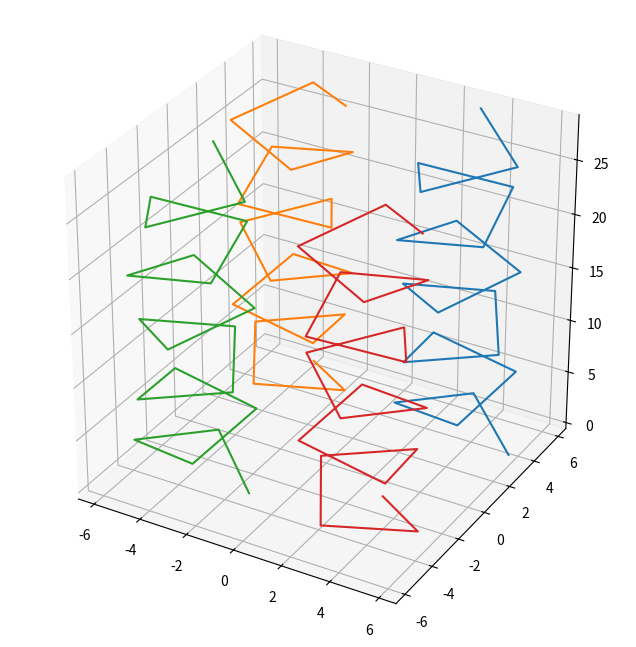

Recreate this plot in Python.
import numpy as np
import matplotlib.pyplot as plt

class ProteinBackboneGenerator:
    def __init__(self,radius=2.3,rise_p_residue=1.5,residues_p_turn=3.6):
        self.r = radius
        self.rise = rise_p_residue
        self.omega = (2*np.pi)/residues_p_turn #Not hardcoding 1.74532925rad as engine should have more freedom

    def generate_helix(self,num_residues,centre_offset=(0.0,0.0,0.0),direction=1):
        x_start, y_start, z_start = centre_offset
        coordinates = []


        helix_height = self.rise*(num_residues-1) #Calculating the maximum height of the helix (so that helices can be drawn downward)

        for i in range(num_residues):
            x = x_start + (self.r*np.cos(self.omega*i))
            y = y_start + (self.r*np.sin(self.omega*i))


            z = z_start + helix_height*((1-direction)/2) + direction*self.rise*i #Z axis increases with residues when direction=1, but decreases when direction=-1

            coordinates.append([x,y,z])

        return np.array(coordinates)
    
    def generate_bundle(self, num_residues):
        #Calculate symmetrical grid
        bundle_helices = []
        bundle_radius = 5.0 #distance from origin to centre of any helix

        for k in range(4):
            theta = (np.pi/4) + ((k*np.pi)/2) #Calculating angle of 45,135,225,315 for the placement of each helix

            offset = (bundle_radius*np.cos(theta), bundle_radius*np.sin(theta), 0.0)
            quadrant_direction = (-1)**k

            helix = self.generate_helix(num_residues,centre_offset=offset,direction=quadrant_direction)
            bundle_helices.append(helix)
        return bundle_helices


bundle = ProteinBackboneGenerator().generate_bundle(20)
print(bundle)

#3D map visualisation

fig = plt.figure(figsize=(8, 8))
ax = fig.add_subplot(projection='3d')
for index, helix in enumerate(bundle):
    x_coords = helix[:, 0]
    y_coords = helix[:, 1]
    z_coords = helix[:, 2]

    ax.plot(x_coords,y_coords,z_coords)
ax.set_box_aspect([1,1,1])
plt.show()
